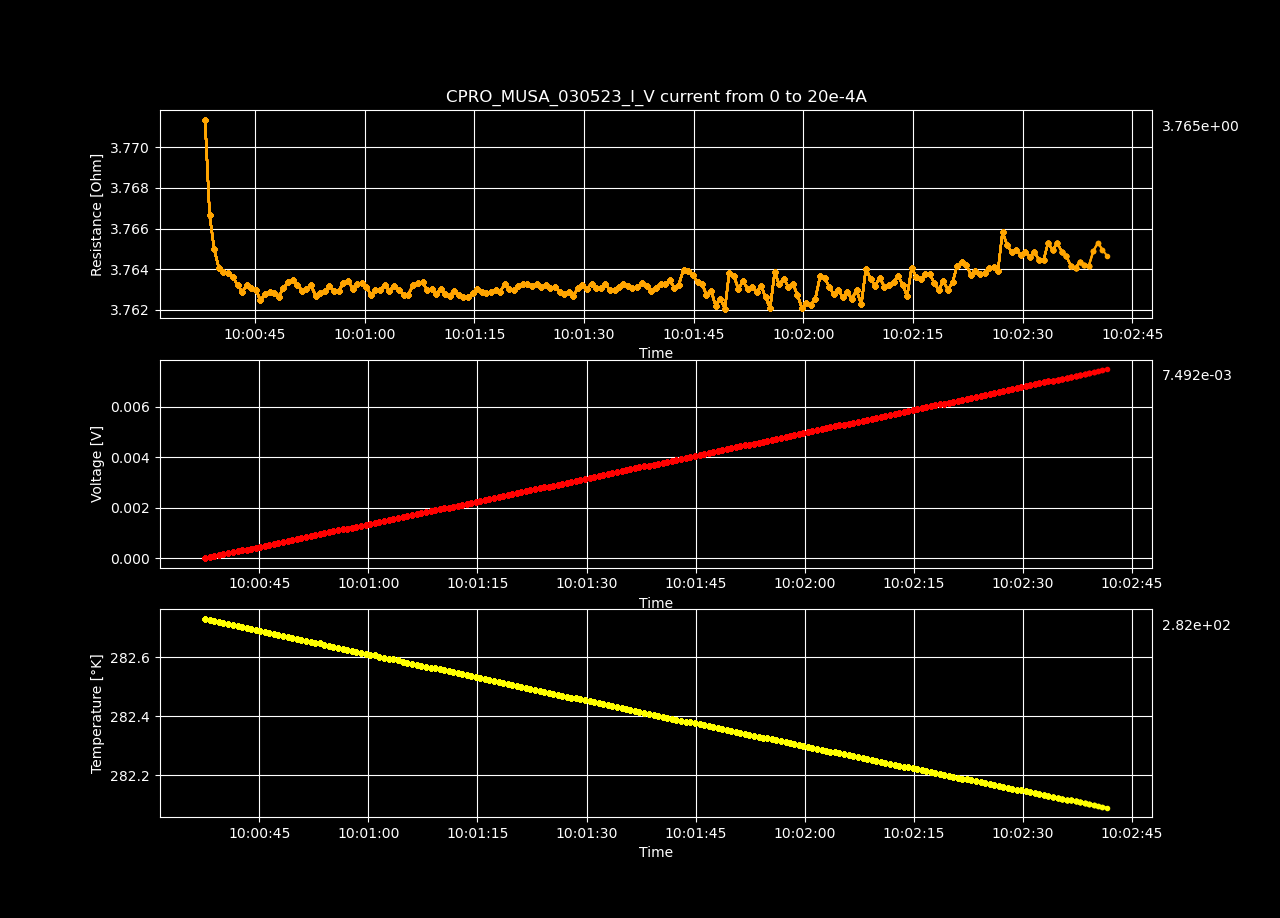

Source data for this figure (header and first rows):
Datetime, Temperature [K], Voltage [V], Resistance [𝛀], Current Source [A], Electric Field [V/cm], Restivity [𝛀 cm], Current Density [A/cm2]
2023-05-03 10:00:37.551576, 282.7, 1.07675698e-07, inf, 0.0, 3.323324012345679e-06, inf, 0.0
2023-05-03 10:00:38.196409, 282.7, 3.79031133e-05, 3.771, 1.0050251256281408e-05, 0.00117, 2.66, 0.0004398
2023-05-03 10:00:38.814088, 282.7, 7.57117672e-05, 3.767, 2.0100502512562815e-05, 0.002337, 2.656, 0.0008797
2023-05-03 10:00:39.442471, 282.7, 0.0001135, 3.765, 3.0150753768844224e-05, 0.003504, 2.655, 0.00132
2023-05-03 10:00:40.064096, 282.7, 0.0001513, 3.764, 4.020100502512563e-05, 0.00467, 2.655, 0.001759
2023-05-03 10:00:40.697912, 282.7, 0.0001891, 3.764, 5.0251256281407036e-05, 0.005838, 2.654, 0.002199
2023-05-03 10:00:41.341058, 282.7, 0.000227, 3.764, 6.030150753768845e-05, 0.007005, 2.654, 0.002639
2023-05-03 10:00:42.020729, 282.7, 0.0002648, 3.764, 7.035175879396985e-05, 0.008172, 2.654, 0.003079
2023-05-03 10:00:42.643598, 282.7, 0.0003026, 3.763, 8.040201005025126e-05, 0.009339, 2.654, 0.003519
2023-05-03 10:00:43.271466, 282.7, 0.0003404, 3.763, 9.045226130653267e-05, 0.01051, 2.654, 0.003959
2023-05-03 10:00:43.893217, 282.7, 0.0003782, 3.763, 0.0001005, 0.01167, 2.654, 0.004398
2023-05-03 10:00:44.524969, 282.7, 0.000416, 3.763, 0.0001106, 0.01284, 2.654, 0.004838
2023-05-03 10:00:45.142106, 282.7, 0.0004538, 3.763, 0.0001206, 0.01401, 2.654, 0.005278
2023-05-03 10:00:45.765731, 282.7, 0.0004916, 3.762, 0.0001307, 0.01517, 2.653, 0.005718
2023-05-03 10:00:46.395832, 282.7, 0.0005294, 3.763, 0.0001407, 0.01634, 2.654, 0.006158
2023-05-03 10:00:47.018836, 282.7, 0.0005673, 3.763, 0.0001508, 0.01751, 2.654, 0.006598
2023-05-03 10:00:47.625730, 282.7, 0.0006051, 3.763, 0.0001608, 0.01868, 2.654, 0.007037
2023-05-03 10:00:48.250677, 282.7, 0.0006429, 3.763, 0.0001709, 0.01984, 2.654, 0.007477
2023-05-03 10:00:48.906677, 282.7, 0.0006808, 3.763, 0.0001809, 0.02101, 2.654, 0.007917
2023-05-03 10:00:49.547395, 282.7, 0.0007186, 3.763, 0.000191, 0.02218, 2.654, 0.008357
2023-05-03 10:00:50.170290, 282.7, 0.0007565, 3.763, 0.000201, 0.02335, 2.654, 0.008797
2023-05-03 10:00:50.804826, 282.7, 0.0007943, 3.763, 0.0002111, 0.02451, 2.654, 0.009237
2023-05-03 10:00:51.435446, 282.7, 0.000832, 3.763, 0.0002211, 0.02568, 2.654, 0.009676
2023-05-03 10:00:52.059647, 282.7, 0.0008698, 3.763, 0.0002312, 0.02685, 2.654, 0.01012
2023-05-03 10:00:52.676307, 282.7, 0.0009077, 3.763, 0.0002412, 0.02802, 2.654, 0.01056
2023-05-03 10:00:53.305340, 282.6, 0.0009454, 3.763, 0.0002513, 0.02918, 2.654, 0.011
2023-05-03 10:00:53.957989, 282.6, 0.0009833, 3.763, 0.0002613, 0.03035, 2.654, 0.01144
2023-05-03 10:00:54.575810, 282.6, 0.001021, 3.763, 0.0002714, 0.03152, 2.654, 0.01188
2023-05-03 10:00:55.203433, 282.6, 0.001059, 3.763, 0.0002814, 0.03268, 2.654, 0.01232
2023-05-03 10:00:55.840156, 282.6, 0.001097, 3.763, 0.0002915, 0.03385, 2.654, 0.01276
2023-05-03 10:00:56.484838, 282.6, 0.001135, 3.763, 0.0003015, 0.03502, 2.654, 0.0132
2023-05-03 10:00:57.108951, 282.6, 0.001172, 3.763, 0.0003116, 0.03619, 2.654, 0.01363
2023-05-03 10:00:57.744335, 282.6, 0.00121, 3.763, 0.0003216, 0.03736, 2.654, 0.01407
2023-05-03 10:00:58.365511, 282.6, 0.001248, 3.763, 0.0003317, 0.03852, 2.654, 0.01451
2023-05-03 10:00:58.989030, 282.6, 0.001286, 3.763, 0.0003417, 0.03969, 2.654, 0.01495
2023-05-03 10:00:59.622769, 282.6, 0.001324, 3.763, 0.0003518, 0.04086, 2.654, 0.01539
2023-05-03 10:01:00.251422, 282.6, 0.001362, 3.763, 0.0003618, 0.04202, 2.654, 0.01583
2023-05-03 10:01:00.870181, 282.6, 0.001399, 3.763, 0.0003719, 0.04319, 2.654, 0.01627
2023-05-03 10:01:01.496483, 282.6, 0.001437, 3.763, 0.0003819, 0.04436, 2.654, 0.01671
2023-05-03 10:01:02.161371, 282.6, 0.001475, 3.763, 0.000392, 0.04552, 2.654, 0.01715
2023-05-03 10:01:02.774224, 282.6, 0.001513, 3.763, 0.000402, 0.04669, 2.654, 0.01759
2023-05-03 10:01:03.409795, 282.6, 0.001551, 3.763, 0.0004121, 0.04786, 2.654, 0.01803
2023-05-03 10:01:04.061038, 282.6, 0.001588, 3.763, 0.0004221, 0.04903, 2.654, 0.01847
2023-05-03 10:01:04.714876, 282.6, 0.001626, 3.763, 0.0004322, 0.05019, 2.654, 0.01891
2023-05-03 10:01:05.343982, 282.6, 0.001664, 3.763, 0.0004422, 0.05136, 2.654, 0.01935
2023-05-03 10:01:05.971438, 282.6, 0.001702, 3.763, 0.0004523, 0.05252, 2.654, 0.01979
2023-05-03 10:01:06.619306, 282.6, 0.00174, 3.763, 0.0004623, 0.0537, 2.654, 0.02023
2023-05-03 10:01:07.282345, 282.6, 0.001778, 3.763, 0.0004724, 0.05487, 2.654, 0.02067
2023-05-03 10:01:07.932334, 282.6, 0.001815, 3.763, 0.0004824, 0.05603, 2.654, 0.02111
2023-05-03 10:01:08.560296, 282.6, 0.001853, 3.763, 0.0004925, 0.0572, 2.654, 0.02155
2023-05-03 10:01:09.205291, 282.6, 0.001891, 3.763, 0.0005025, 0.05836, 2.654, 0.02199
2023-05-03 10:01:09.818965, 282.6, 0.001929, 3.763, 0.0005126, 0.05953, 2.654, 0.02243
2023-05-03 10:01:10.436029, 282.6, 0.001967, 3.763, 0.0005226, 0.0607, 2.654, 0.02287
2023-05-03 10:01:11.049805, 282.6, 0.002004, 3.763, 0.0005327, 0.06186, 2.654, 0.02331
2023-05-03 10:01:11.665329, 282.5, 0.002042, 3.763, 0.0005427, 0.06303, 2.654, 0.02375
2023-05-03 10:01:12.285812, 282.5, 0.00208, 3.763, 0.0005528, 0.0642, 2.654, 0.02419
2023-05-03 10:01:12.913266, 282.5, 0.002118, 3.763, 0.0005628, 0.06536, 2.654, 0.02463
2023-05-03 10:01:13.526549, 282.5, 0.002155, 3.763, 0.0005729, 0.06653, 2.654, 0.02507
2023-05-03 10:01:14.139412, 282.5, 0.002193, 3.763, 0.0005829, 0.06769, 2.654, 0.02551
2023-05-03 10:01:14.773349, 282.5, 0.002231, 3.763, 0.000593, 0.06886, 2.654, 0.02595
... 140 more rows
